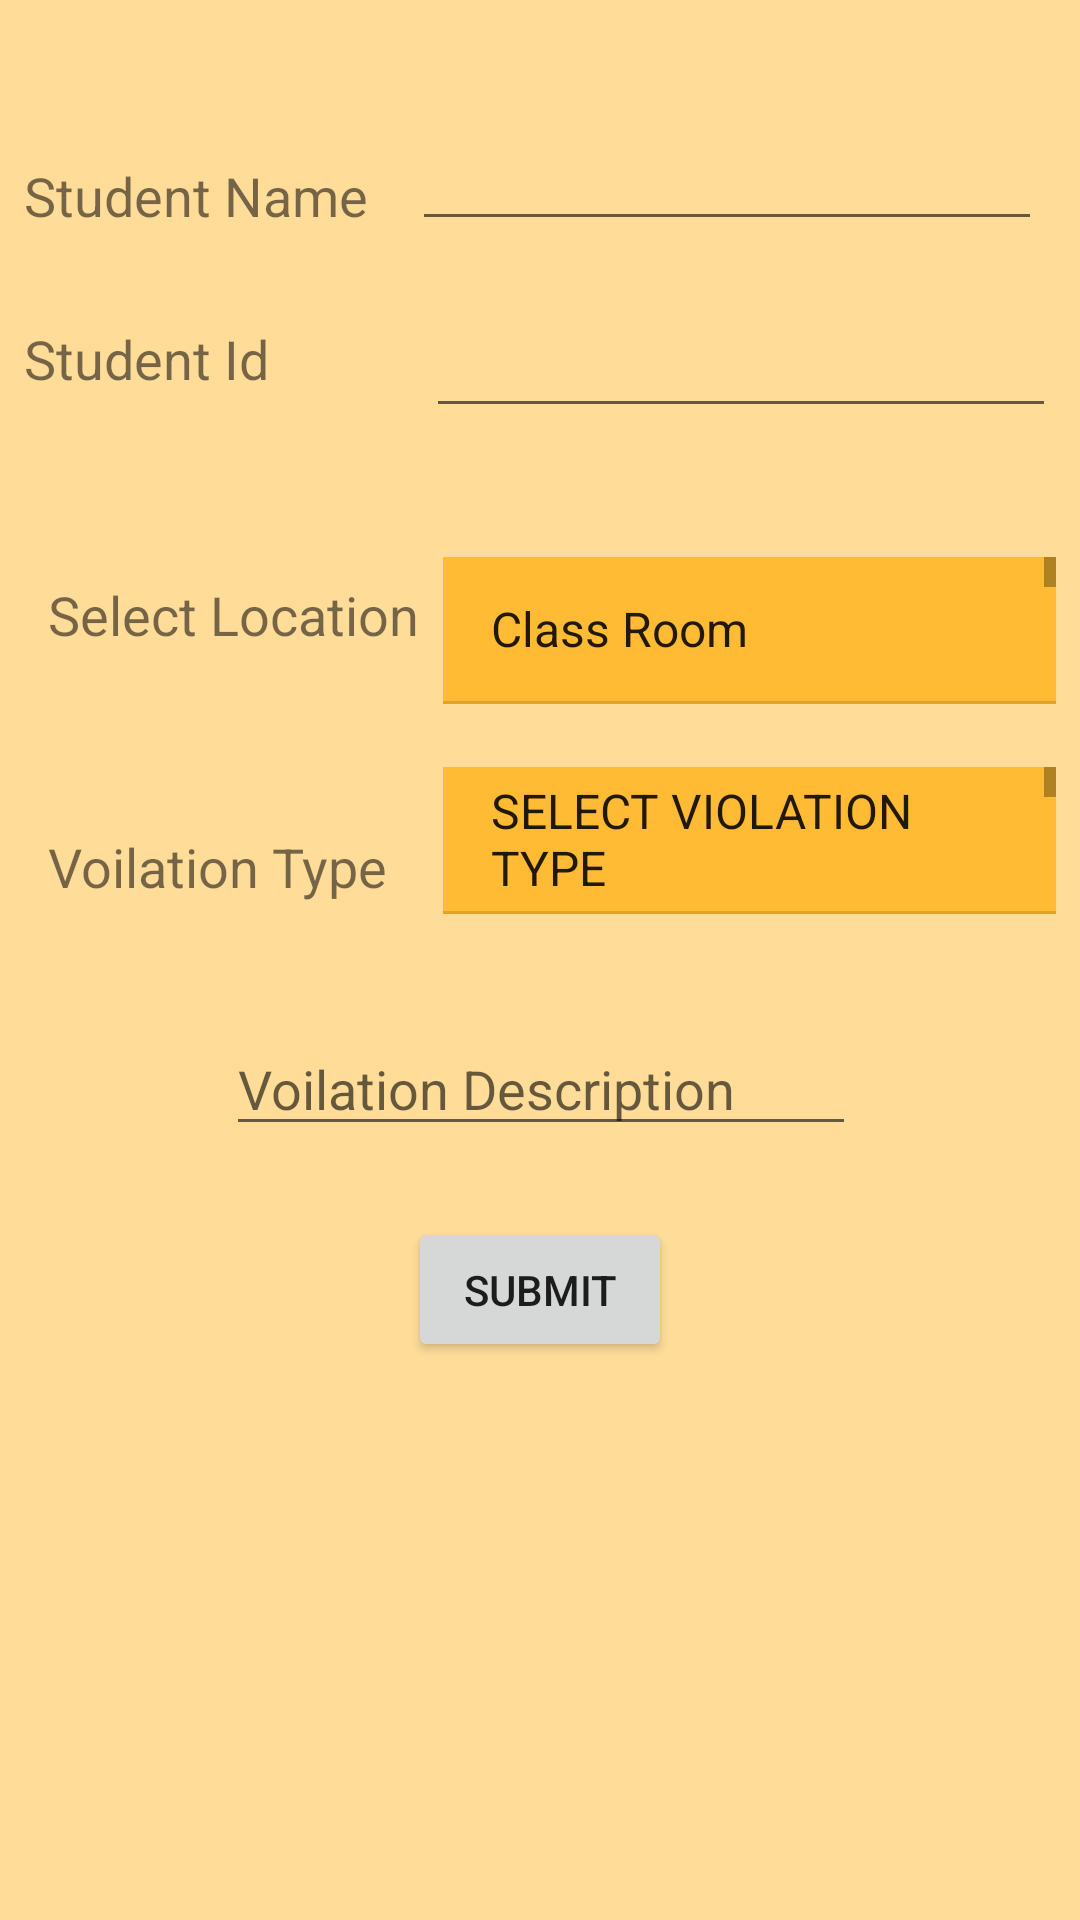

The Android layout XML behind this screen, and the referenced resources:
<!-- AndroidManifest.xml: application theme AppTheme -->
<!-- res/layout/activity_security_person.xml -->
<?xml version="1.0" encoding="utf-8"?>
<android.support.constraint.ConstraintLayout xmlns:android="http://schemas.android.com/apk/res/android"
    xmlns:app="http://schemas.android.com/apk/res-auto"
    xmlns:tools="http://schemas.android.com/tools"
    android:layout_width="match_parent"
    android:layout_height="match_parent"
    android:background="#ffdd99"
    tools:context="com.example.lingarajsajjan.studentviolation.SecurityPerson">
    <TextView
        android:id="@+id/textView3"
        android:layout_width="wrap_content"
        android:layout_height="wrap_content"
        android:layout_marginLeft="8dp"
        android:layout_marginTop="53dp"
        android:text="Student Name"
        android:textSize="18sp"
        app:layout_constraintLeft_toLeftOf="parent"
        app:layout_constraintTop_toTopOf="parent"
        android:layout_marginStart="8dp" />

    <EditText
        android:id="@+id/studentName"
        android:layout_width="wrap_content"
        android:layout_height="wrap_content"
        android:layout_marginLeft="8dp"
        android:layout_marginRight="8dp"
        android:layout_marginTop="39dp"
        android:ems="10"
        android:inputType="textPersonName"
        app:layout_constraintHorizontal_bias="0.6"
        app:layout_constraintLeft_toRightOf="@+id/textView3"
        app:layout_constraintRight_toRightOf="parent"
        app:layout_constraintTop_toTopOf="parent"
        android:layout_marginStart="8dp"
        android:layout_marginEnd="8dp" />

    <TextView
        android:id="@+id/textView5"
        android:layout_width="wrap_content"
        android:layout_height="wrap_content"
        android:text="Student Id"
        android:textSize="18sp"
        android:layout_marginStart="8dp"
        android:layout_marginTop="30dp"
        app:layout_constraintTop_toBottomOf="@+id/textView3"
        android:layout_marginLeft="8dp"
        app:layout_constraintLeft_toLeftOf="parent"
        app:layout_constraintRight_toLeftOf="@+id/editText4"
        android:layout_marginRight="8dp"
        app:layout_constraintHorizontal_bias="0.0"
        android:layout_marginEnd="8dp" />

    <EditText
        android:id="@+id/editText4"
        android:layout_width="wrap_content"
        android:layout_height="wrap_content"
        android:ems="10"
        android:inputType="textPersonName"
        android:layout_marginEnd="8dp"
        android:layout_marginRight="8dp"
        app:layout_constraintRight_toRightOf="parent"
        android:layout_marginTop="21dp"
        app:layout_constraintTop_toBottomOf="@+id/studentName" />

    <TextView
        android:id="@+id/textView8"
        android:layout_width="wrap_content"
        android:layout_height="wrap_content"
        android:layout_marginLeft="16dp"
        android:layout_marginStart="16dp"
        android:layout_marginTop="61dp"
        android:text="Select Location"
        android:textSize="18sp"
        app:layout_constraintLeft_toLeftOf="parent"
        app:layout_constraintTop_toBottomOf="@+id/textView5" />

    <TextView
        android:id="@+id/voilationType"
        android:layout_width="wrap_content"
        android:layout_height="wrap_content"
        android:layout_marginLeft="16dp"
        android:layout_marginStart="16dp"
        android:layout_marginTop="145dp"
        android:text="Voilation Type"
        android:textSize="18sp"
        app:layout_constraintLeft_toLeftOf="parent"
        app:layout_constraintTop_toBottomOf="@+id/textView5" />

    <EditText
        android:id="@+id/editText5"
        android:layout_width="wrap_content"
        android:layout_height="wrap_content"
        android:layout_marginLeft="8dp"
        android:layout_marginRight="8dp"
        android:layout_marginTop="36dp"
        android:ems="10"
        android:hint="Voilation Description"
        android:inputType="textMultiLine"
        app:layout_constraintLeft_toLeftOf="parent"
        app:layout_constraintRight_toRightOf="parent"
        app:layout_constraintTop_toBottomOf="@+id/voilationType1"
        app:layout_constraintHorizontal_bias="0.503" />

    <Button
        android:id="@+id/button"
        android:layout_width="wrap_content"
        android:layout_height="wrap_content"
        android:layout_marginLeft="8dp"
        android:layout_marginRight="8dp"
        android:layout_marginTop="24dp"
        android:text="Submit"
        app:layout_constraintLeft_toLeftOf="parent"
        app:layout_constraintRight_toRightOf="parent"
        app:layout_constraintTop_toBottomOf="@+id/editText5" />

    <ListView
        android:id="@+id/listView"
        android:layout_width="0dp"
        android:layout_height="49dp"
        android:layout_marginEnd="8dp"
        android:layout_marginLeft="8dp"
        android:layout_marginRight="8dp"
        android:layout_marginStart="7dp"
        android:layout_marginTop="43dp"
        android:background="@android:color/holo_orange_light"
        android:cacheColorHint="@android:color/holo_orange_light"
        android:entries="@array/voilation_location"
        app:layout_constraintHorizontal_bias="1.0"
        app:layout_constraintLeft_toRightOf="@+id/textView8"
        app:layout_constraintRight_toRightOf="parent"
        app:layout_constraintTop_toBottomOf="@+id/editText4"
        tools:layout_constraintLeft_creator="1"
        tools:layout_constraintRight_creator="1" />

    <ListView
        android:id="@+id/voilationType1"
        android:layout_width="0dp"
        android:layout_height="49dp"
        android:layout_marginEnd="8dp"
        android:layout_marginLeft="8dp"
        android:layout_marginRight="8dp"
        android:layout_marginStart="7dp"
        android:layout_marginTop="113dp"
        android:background="@android:color/holo_orange_light"
        android:cacheColorHint="@android:color/holo_orange_light"
        android:entries="@array/voilation_Type"
        app:layout_constraintHorizontal_bias="1.0"
        app:layout_constraintLeft_toRightOf="@+id/textView8"
        app:layout_constraintRight_toRightOf="parent"
        app:layout_constraintTop_toBottomOf="@+id/editText4"
        tools:layout_constraintLeft_creator="1"
        tools:layout_constraintRight_creator="1" />
</android.support.constraint.ConstraintLayout>
<!-- resources referenced by this layout -->
<resources>
  <string-array name="voilation_Type">
          <item>SELECT VIOLATION TYPE</item>
          <item>Dress Code</item>
          <item>Littering</item>
          <item>Parking Violation</item>
          <item>Others</item>
      </string-array>
  <string-array name="voilation_location">
          <item>Class Room</item>
          <item>Floor</item>
          <item>Building</item>
          <item>Hostel</item>
          <item>Others</item>
      </string-array>
  <style name="AppTheme" parent="Theme.AppCompat.Light.NoActionBar">
          
          <item name="colorPrimary">@color/colorPrimary</item>
          <item name="colorPrimaryDark">@color/colorPrimaryDark</item>
          <item name="colorAccent">@color/colorAccent</item>
  
  
          <item name="actionBarStyle">@style/MyActionBar</item>
          <item name="android:windowContentOverlay">@null</item>
          <item name="android:windowBackground">@color/colorWhite</item>
          <item name="android:colorBackground">@color/colorWhite</item>
      </style>
  <color name="colorPrimary">#51d8c7</color>
  <color name="colorPrimaryDark">#51d8c7</color>
  <color name="colorAccent">#FFFFFF</color>
  <style name="MyActionBar" parent="@style/Widget.AppCompat.ActionBar.Solid">
          <item name="elevation">0dp</item>
      </style>
</resources>
